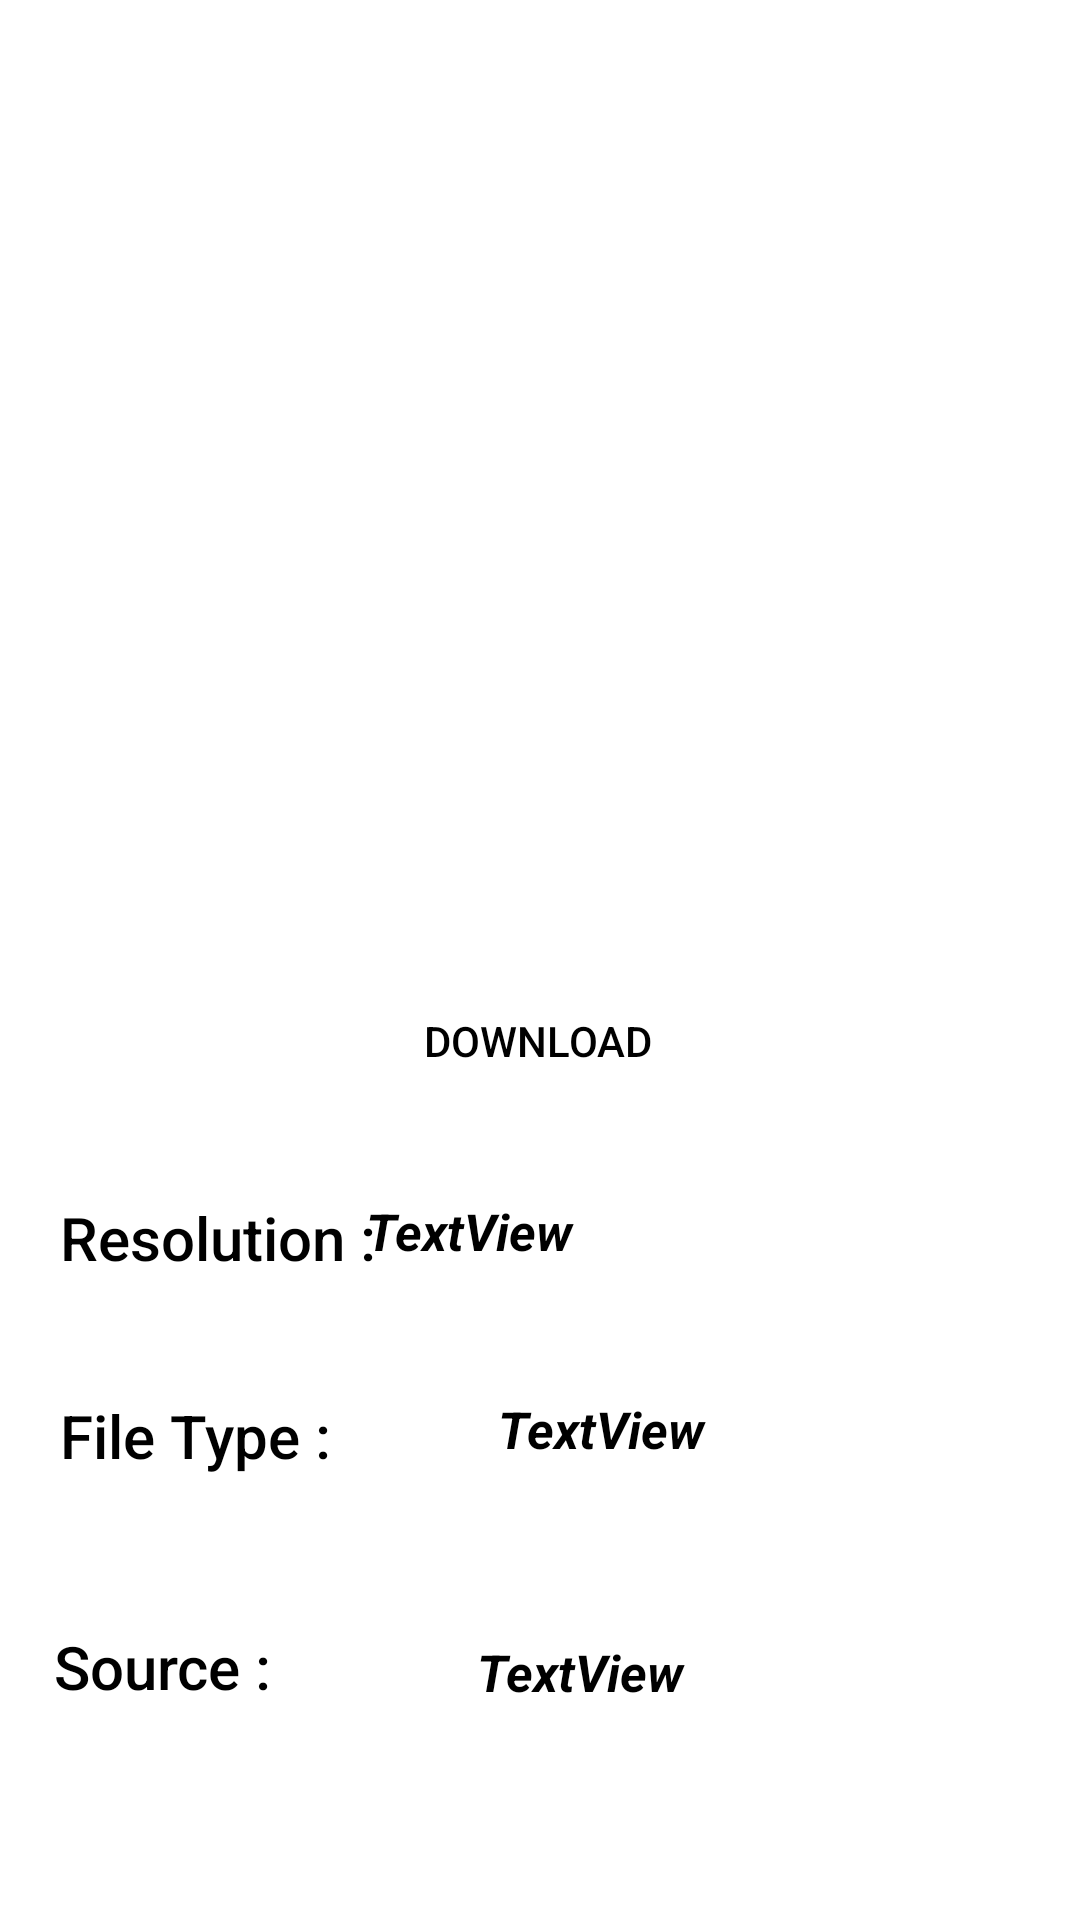

Layout XML and referenced resources for this Android screen:
<!-- AndroidManifest.xml: application theme Theme.WallSter -->
<!-- res/layout/activity_details.xml -->
<?xml version="1.0" encoding="utf-8"?>
<androidx.constraintlayout.widget.ConstraintLayout xmlns:android="http://schemas.android.com/apk/res/android"
    xmlns:app="http://schemas.android.com/apk/res-auto"
    xmlns:tools="http://schemas.android.com/tools"
    android:layout_width="match_parent"
    android:layout_height="match_parent"
    android:background="#02EDEDED"
    tools:context=".ui.DetailsActivity">

    <ImageView
        android:id="@+id/imageDetail"
        android:layout_width="match_parent"
        android:layout_height="wrap_content"
        app:layout_constraintBottom_toBottomOf="parent"
        app:layout_constraintEnd_toEndOf="parent"
        app:layout_constraintHorizontal_bias="1.0"
        app:layout_constraintStart_toStartOf="parent"
        app:layout_constraintTop_toTopOf="parent"
        app:layout_constraintVertical_bias="0.035" />

    <TextView
        android:id="@+id/textViewRes"
        android:layout_width="134dp"
        android:layout_height="43dp"
        android:layout_marginEnd="104dp"
        android:layout_marginBottom="7dp"
        android:text="TextView"
        android:textColor="@color/black"
        android:textSize="17sp"
        android:textStyle="bold|italic"
        app:layout_constraintBottom_toBottomOf="@+id/editTextTextPersonName2"
        app:layout_constraintEnd_toEndOf="parent"
        app:layout_constraintTop_toTopOf="@+id/editTextTextPersonName2" />

    <TextView
        android:id="@+id/editTextTextPersonName2"
        android:layout_width="109dp"
        android:layout_height="50dp"
        android:layout_marginStart="20dp"
        android:layout_marginBottom="16dp"
        android:ems="10"
        android:fontFamily="sans-serif-medium"
        android:inputType="textPersonName"
        android:text="Resolution :"
        android:textColor="@color/black"
        android:textColorHighlight="@color/purple_500"
        android:textSize="20sp"
        app:layout_constraintBottom_toTopOf="@+id/editTextTextPersonName3"
        app:layout_constraintStart_toStartOf="parent" />

    <TextView
        android:id="@+id/editTextTextPersonName3"
        android:layout_width="122dp"
        android:layout_height="57dp"
        android:layout_marginStart="20dp"
        android:layout_marginBottom="20dp"
        android:ems="10"
        android:fontFamily="sans-serif-medium"
        android:inputType="textPersonName"
        android:text="File Type :"
        android:textColor="@color/black"
        android:textColorHighlight="@color/purple_500"
        android:textSize="20sp"
        app:layout_constraintBottom_toTopOf="@+id/editTextTextPersonName4"
        app:layout_constraintStart_toStartOf="parent" />

    <TextView
        android:id="@+id/textViewType"
        android:layout_width="129dp"
        android:layout_height="42dp"
        android:text="TextView"
        android:textColor="@color/black"
        android:textSize="17sp"
        android:textStyle="bold|italic"
        app:layout_constraintEnd_toEndOf="parent"
        app:layout_constraintHorizontal_bias="0.27"
        app:layout_constraintStart_toEndOf="@+id/editTextTextPersonName3"
        app:layout_constraintTop_toTopOf="@+id/editTextTextPersonName3"
        tools:ignore="MissingConstraints" />

    <TextView
        android:id="@+id/editTextTextPersonName4"
        android:layout_width="137dp"
        android:layout_height="46dp"
        android:layout_marginStart="18dp"
        android:layout_marginEnd="252dp"
        android:layout_marginBottom="52dp"
        android:ems="10"
        android:fontFamily="sans-serif-medium"
        android:inputType="textPersonName"
        android:text="Source :"
        android:textColor="@color/black"
        android:textColorHighlight="@color/purple_500"
        android:textSize="20sp"
        app:layout_constraintBottom_toBottomOf="parent"
        app:layout_constraintEnd_toEndOf="parent"
        app:layout_constraintHorizontal_bias="0.0"
        app:layout_constraintStart_toStartOf="parent" />

    <TextView
        android:id="@+id/textViewSource"
        android:layout_width="129dp"
        android:layout_height="38dp"
        android:layout_marginEnd="68dp"
        android:text="TextView"
        android:textColor="@color/black"
        android:textSize="17sp"
        android:textStyle="bold|italic"
        app:layout_constraintBottom_toBottomOf="@+id/editTextTextPersonName4"
        app:layout_constraintEnd_toEndOf="parent"
        app:layout_constraintStart_toEndOf="@+id/editTextTextPersonName4"
        app:layout_constraintTop_toTopOf="@+id/editTextTextPersonName4" />

    <Button
        android:id="@+id/downloadBtn"
        android:layout_width="wrap_content"
        android:layout_height="wrap_content"
        android:layout_marginBottom="28dp"
        android:text="Download"
        android:background="@drawable/round"
        android:textColor="#000000"
        app:layout_constraintBottom_toTopOf="@+id/textViewRes"
        app:layout_constraintEnd_toEndOf="parent"
        app:layout_constraintHorizontal_bias="0.498"
        app:layout_constraintStart_toStartOf="parent" />

</androidx.constraintlayout.widget.ConstraintLayout>
<!-- resources referenced by this layout -->
<resources>
  <color name="black">#FF000000</color>
  <color name="purple_500">#FFEDEDED</color>
  <!-- drawable round (drawable) -->
  <?xml version="1.0" encoding="utf-8"?>
  <shape xmlns:android="http://schemas.android.com/apk/res/android">
  
  
  
  
      <corners
          android:radius="50dp"
           />
  </shape>
  <style name="Theme.WallSter" parent="Theme.MaterialComponents.DayNight.NoActionBar">
          
          <item name="colorPrimary">@color/purple_500</item>
          <item name="colorPrimaryVariant">@color/purple_700</item>
          <item name="colorOnPrimary">@color/white</item>
          
          <item name="colorSecondary">@color/teal_200</item>
          <item name="colorSecondaryVariant">@color/teal_700</item>
          <item name="colorOnSecondary">@color/black</item>
          
          <item name="android:statusBarColor" tools:targetApi="l">?attr/colorPrimaryVariant</item>
          
      </style>
  <color name="purple_700">#FF3700B3</color>
  <color name="white">#FFFFFFFF</color>
  <color name="teal_200">#FF03DAC5</color>
  <color name="teal_700">#FF018786</color>
</resources>
